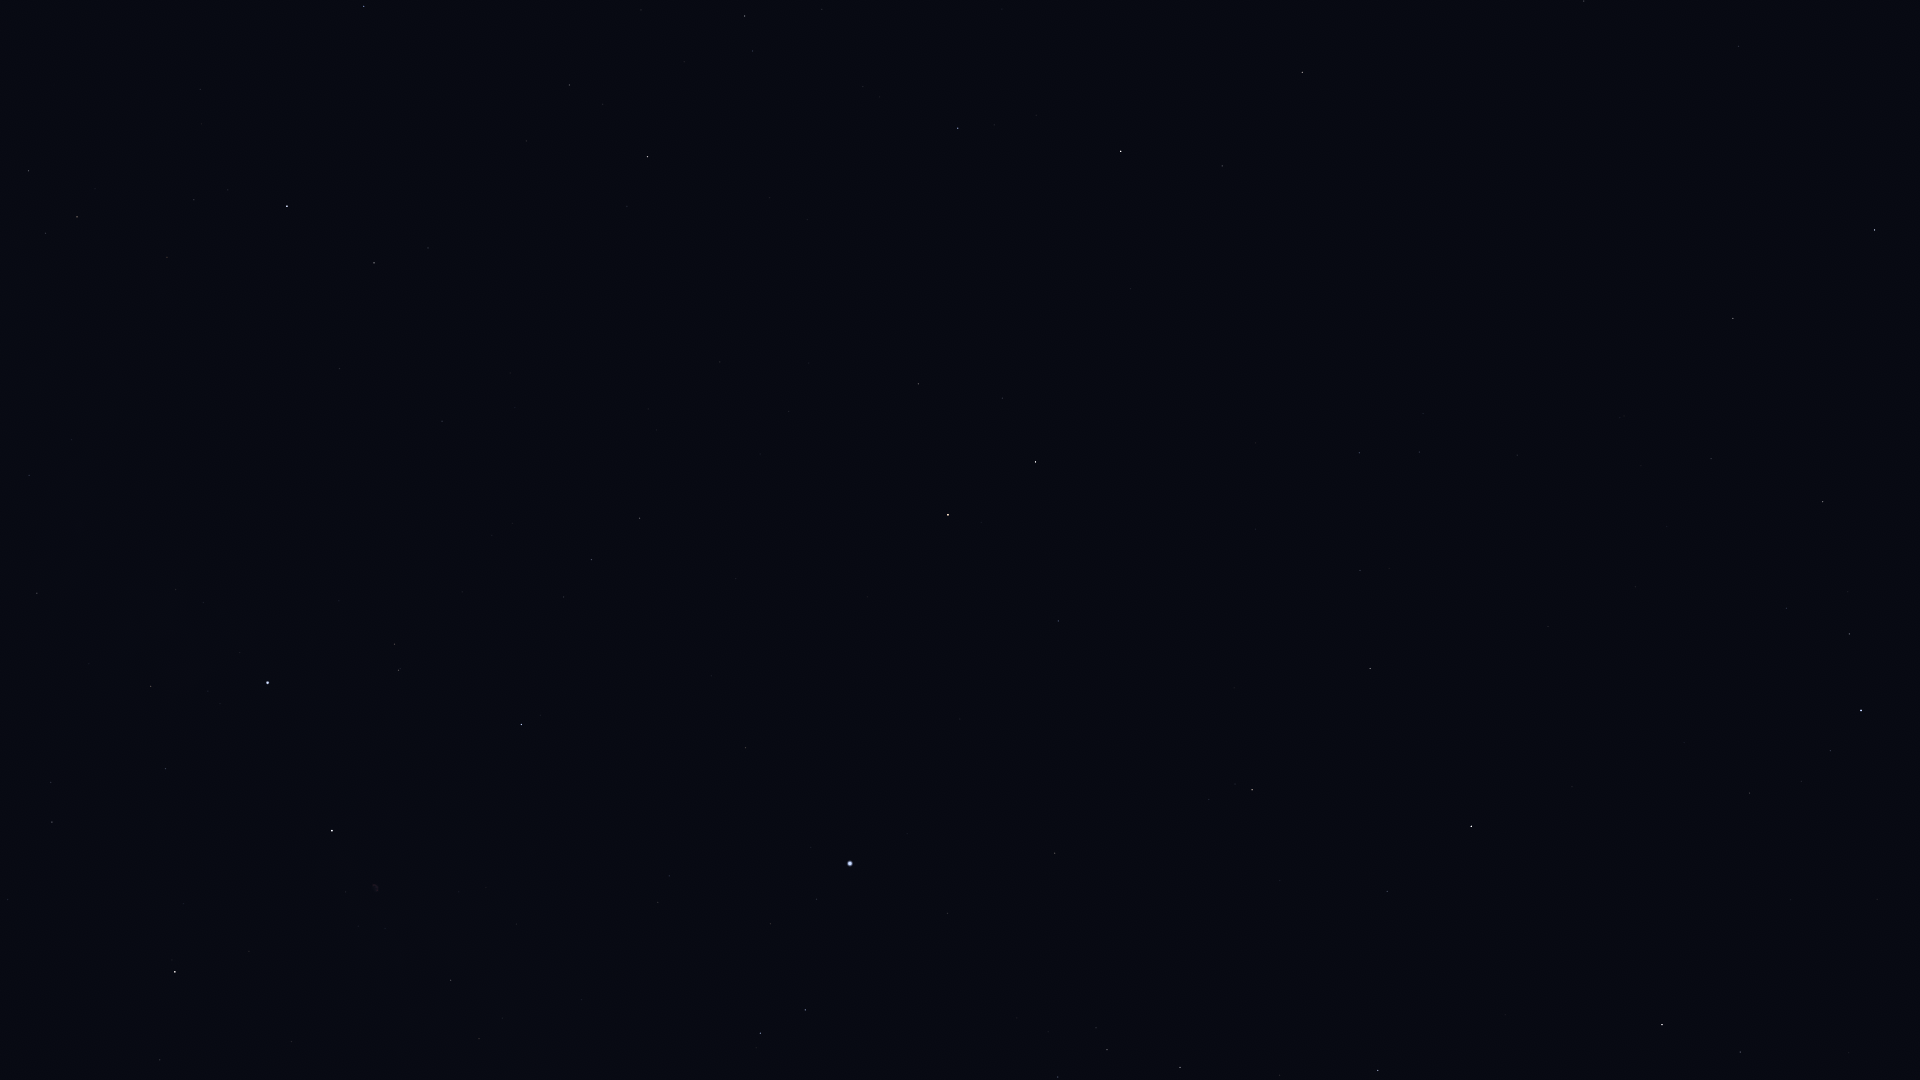

The data file committed next to this chart (first rows):
Star_ID, Name, X, Y
69732, Xuange, 1739, 46
71075, Seginus, 1875, 230
72487, Merga, 1653, 174
73555, Nekkar, 1733, 318
74961, Nikawiy, 1649, 358
75411, Alkalurops, 1711, 459
75458, Edasich, 1302, 72
75695, Nusakan, 1849, 634
76127, HIP 76127, 1787, 608
76267, Alphecca, 1861, 710
76952, HIP 76952, 1830, 751
77512, HIP 77512, 1801, 781
77760, HIP 77760, 1517, 455
78159, HIP 78159, 1750, 793
78493, HIP 78493, 1684, 742
78527, HIP 78527, 1222, 166
79043, Marsic, 1849, 1053
79219, Kamuy, 1691, 839
79992, HIP 79992, 1359, 453
80076, Hunor, 1433, 565
80331, Athebyne, 1121, 151
80816, Kornephoros, 1662, 1025
80838, Ogma, 1431, 649
81126, HIP 81126, 1360, 570
81833, HIP 81833, 1370, 668
83207, HIP 83207, 1387, 891
83608, Alrakis, 1097, 374
83895, Aldhibah, 958, 128
84379, Sarin, 1378, 1070
84380, HIP 84380, 1252, 790
84606, HIP 84606, 1235, 784
85112, HIP 85112, 1209, 799
85670, Rastaban, 1036, 462
85693, Maasym, 1280, 1075
86414, HIP 86414, 1058, 621
86614, Dziban, 822, 9
86782, Alruba, 975, 445
86974, HIP 86974, 1180, 1067
87585, Grumium, 918, 384
87808, HIP 87808, 1055, 853
87833, Eltanin, 948, 515
87933, HIP 87933, 1107, 1050
88794, HIP 88794, 1058, 1077
90344, Fafnir, 770, 198
91262, Vega, 850, 863
91852, Xihe, 827, 924
92420, Sheliak, 805, 1010
92791, HIP 92791, 771, 924
93194, Sulafat, 760, 1033
94376, Altais, 648, 157
94481, Aladfar, 669, 876
95853, HIP 95853, 592, 560
96100, Alsafi, 603, 104
97165, Fawaris, 521, 725
98110, HIP 98110, 451, 980
100453, Sadr, 332, 831
102098, Deneb, 268, 683
102488, Aljanah, 175, 972
105199, Alderamin, 287, 206
106032, Alfirk, 364, 6
... 3 more rows
